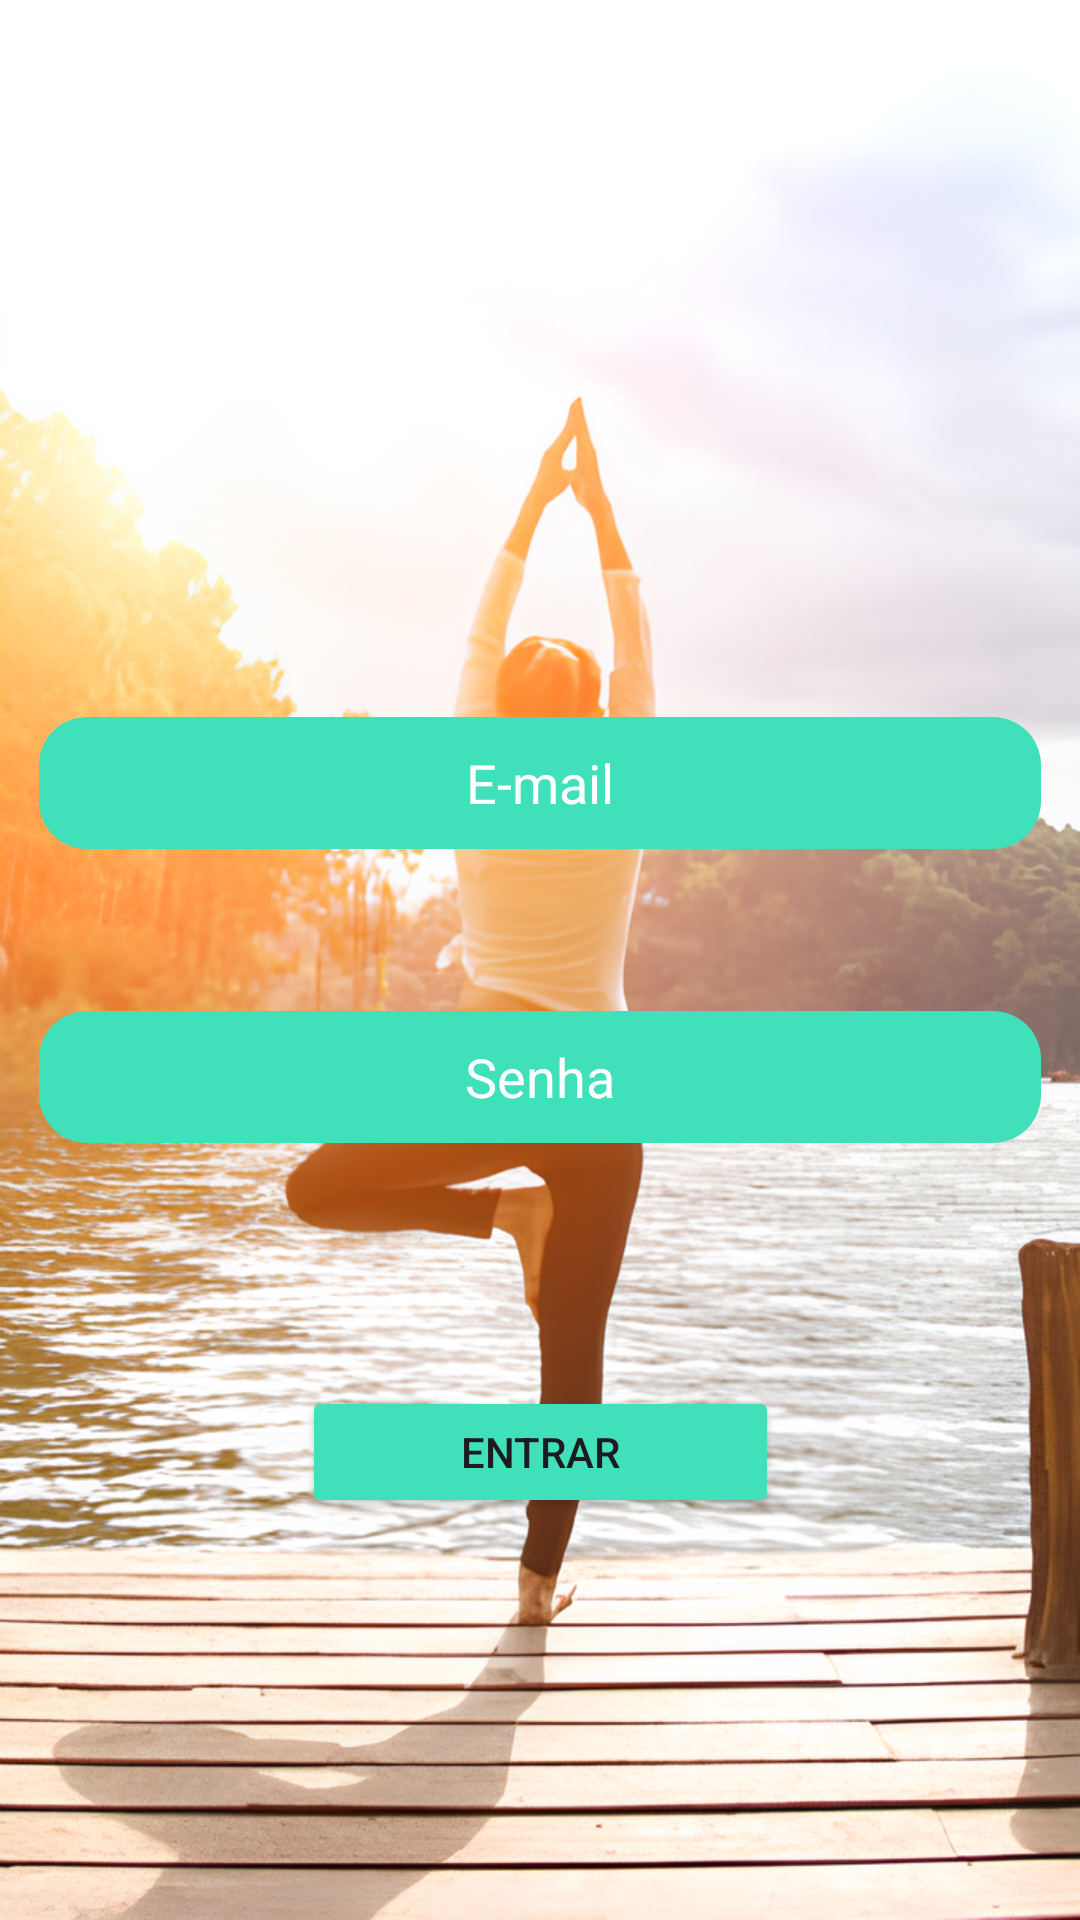

The Android layout XML behind this screen, and the referenced resources:
<!-- AndroidManifest.xml: application theme Theme.META_DAYapp -->
<!-- res/layout/activity_tela_login_email.xml -->
<?xml version="1.0" encoding="utf-8"?>
<androidx.constraintlayout.widget.ConstraintLayout xmlns:android="http://schemas.android.com/apk/res/android"
    xmlns:app="http://schemas.android.com/apk/res-auto"
    xmlns:tools="http://schemas.android.com/tools"
    android:id="@+id/main"
    android:layout_width="match_parent"
    android:layout_height="match_parent"
    android:background="@drawable/fundo"
    tools:context=".telaLoginEmail">

  <EditText
      android:id="@+id/editTextTextEmailAddress"
      android:layout_width="334dp"
      android:layout_height="44dp"
      android:layout_marginTop="296dp"
      android:layout_marginBottom="54dp"
      android:background="@drawable/borda"
      android:ems="10"
      android:gravity="center"
      android:hint="@string/email"
      android:inputType="textEmailAddress"
      android:textColorHint="@color/white"
      app:layout_constraintBottom_toTopOf="@+id/editTextTextPassword"
      app:layout_constraintEnd_toEndOf="@+id/editTextTextPassword"
      app:layout_constraintHorizontal_bias="0.0"
      app:layout_constraintStart_toStartOf="@+id/editTextTextPassword"
      app:layout_constraintTop_toTopOf="parent" />

  <EditText
      android:id="@+id/editTextTextPassword"
      android:layout_width="334dp"
      android:layout_height="44dp"
      android:layout_marginStart="39dp"
      android:layout_marginEnd="39dp"
      android:layout_marginBottom="81dp"
      android:background="@drawable/borda"
      android:ems="10"
      android:gravity="center"
      android:hint="@string/senha"
      android:inputType="textPassword"
      android:textColorHint="@color/white"
      app:layout_constraintBottom_toTopOf="@+id/btEntrar"
      app:layout_constraintEnd_toEndOf="parent"
      app:layout_constraintStart_toStartOf="parent"
      app:layout_constraintTop_toBottomOf="@+id/editTextTextEmailAddress" />

  <Button
      android:id="@+id/btEntrar"
      android:layout_width="159dp"
      android:layout_height="44dp"
      android:layout_marginBottom="191dp"
      android:backgroundTint="@color/verdeBT"
      android:text="@string/entrar"
      app:layout_constraintBottom_toBottomOf="parent"
      app:layout_constraintEnd_toEndOf="parent"
      app:layout_constraintStart_toStartOf="parent"
      app:layout_constraintTop_toBottomOf="@+id/editTextTextPassword" />

</androidx.constraintlayout.widget.ConstraintLayout>
<!-- resources referenced by this layout -->
<resources>
  <color name="verdeBT">#40E0BA</color>
  <color name="white">#FFFFFFFF</color>
  <!-- drawable borda (drawable) -->
  <?xml version="1.0" encoding="utf-8"?>
  <shape xmlns:android="http://schemas.android.com/apk/res/android">
  
      <corners android:radius="16dp"/>
      <solid android:color="@color/verdeBT"/>
  </shape>
  <!-- drawable fundo: png bitmap (drawable, 934989 bytes) -->
  <string name="email">E-mail</string>
  <string name="entrar">Entrar</string>
  <string name="senha">Senha</string>
  <style name="Theme.META_DAYapp" parent="Base.Theme.META_DAYapp" />
  <style name="Base.Theme.META_DAYapp" parent="Theme.Material3.DayNight.NoActionBar">
          
          
      </style>
</resources>
